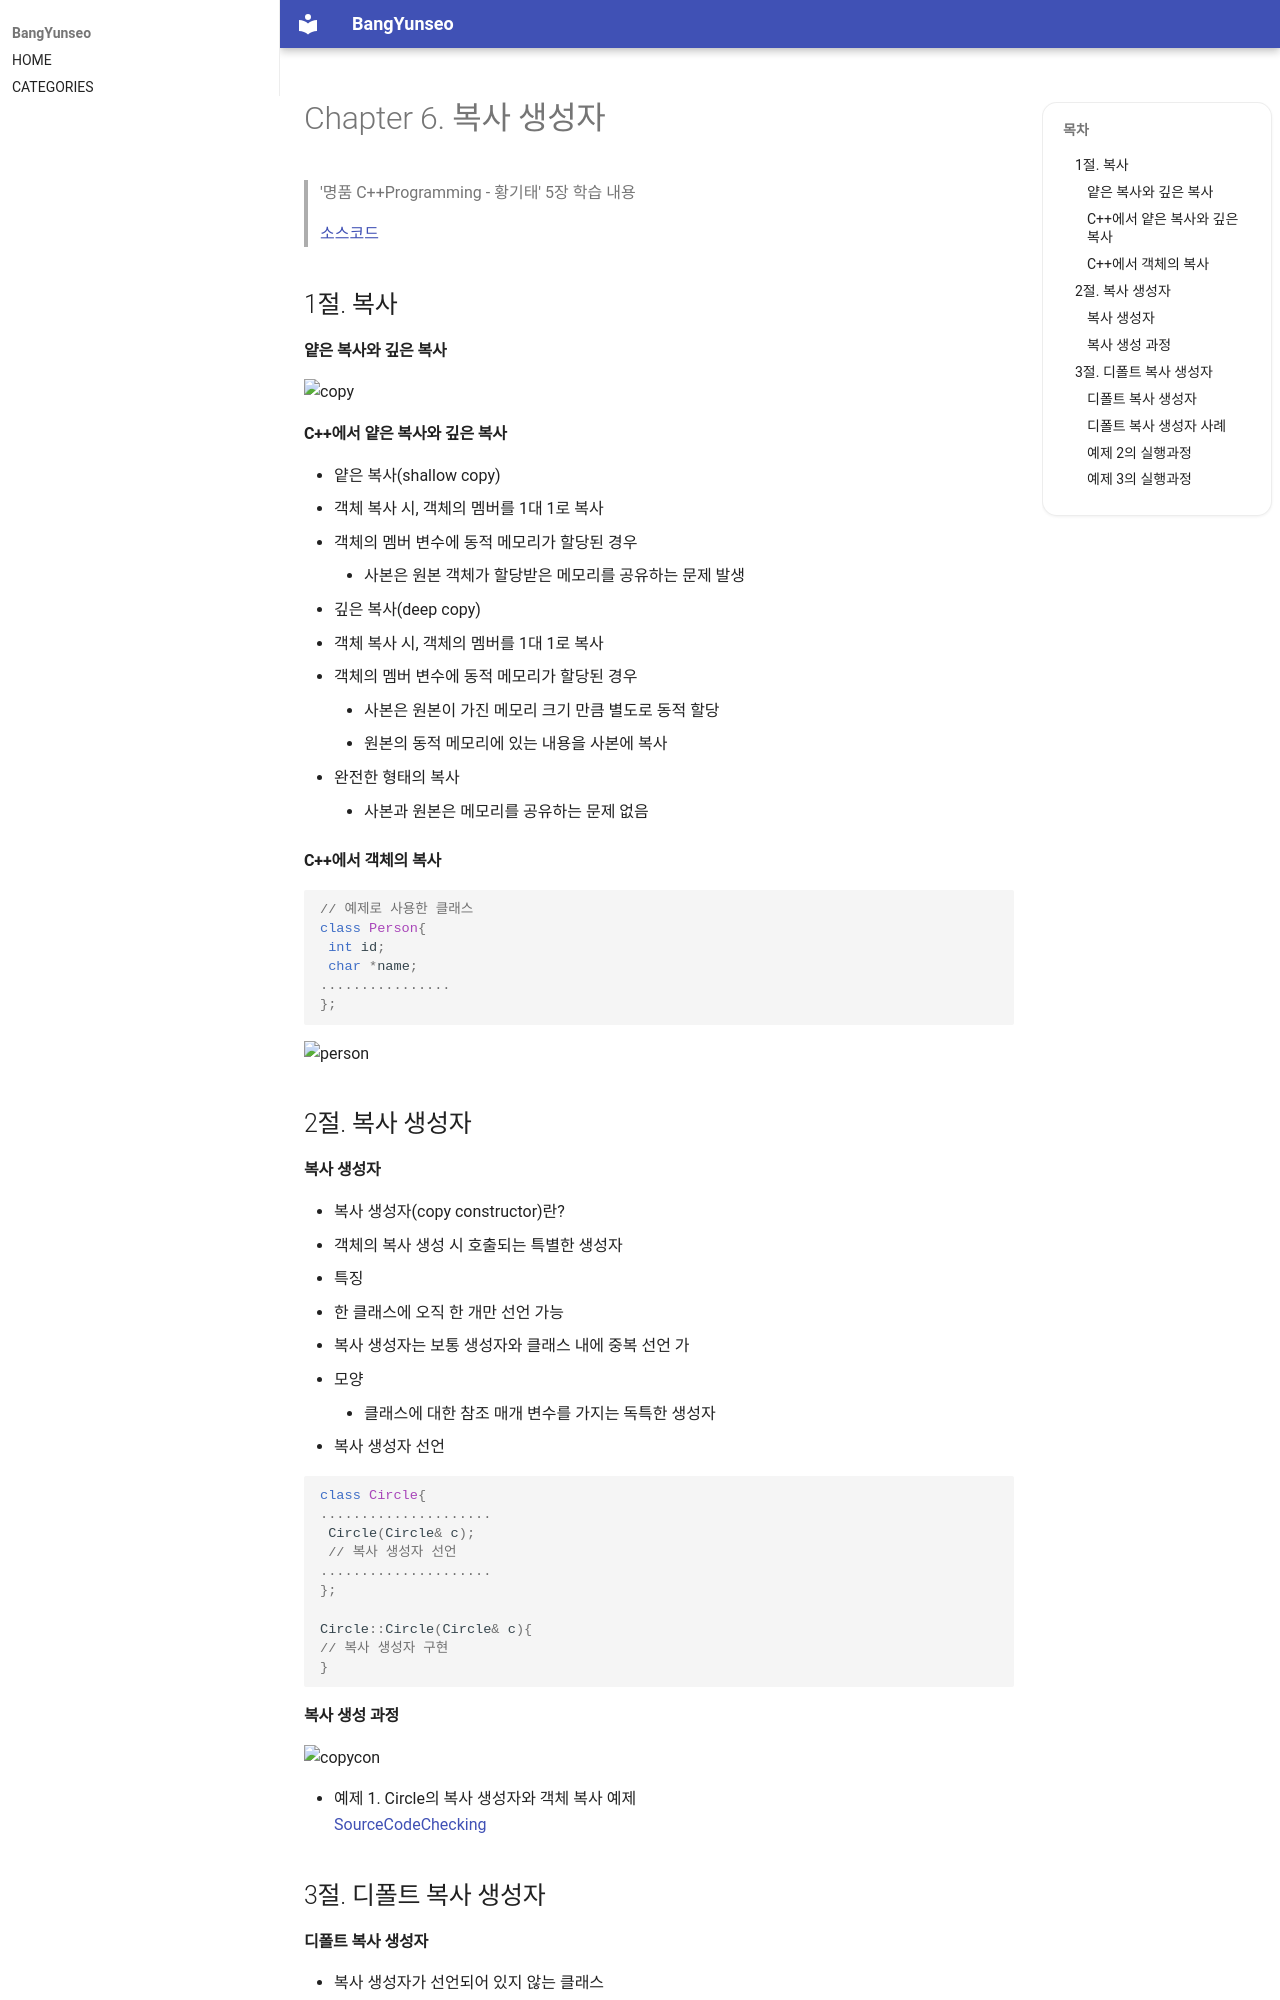

repository: BangYunseo/TIL · page: Language/Cpp/ch06_CopyConstructor/index.html · generator: mkdocs

# Chapter 6. 복사 생성자

> '명품 C++Programming - 황기태' 5장 학습 내용
>
> [소스코드](https://github.com/BangYunseo/Basic_CPP/tree/main/ch06_CopyConstructor)

## 1절. 복사

#### 얕은 복사와 깊은 복사

![copy](./Image/ch06/copy.PNG)

#### C++에서 얕은 복사와 깊은 복사

- 얕은 복사(shallow copy)
  - 객체 복사 시, 객체의 멤버를 1대 1로 복사
  - 객체의 멤버 변수에 동적 메모리가 할당된 경우
    - 사본은 원본 객체가 할당받은 메모리를 공유하는 문제 발생
- 깊은 복사(deep copy)
  - 객체 복사 시, 객체의 멤버를 1대 1로 복사
  - 객체의 멤버 변수에 동적 메모리가 할당된 경우
    - 사본은 원본이 가진 메모리 크기 만큼 별도로 동적 할당
    - 원본의 동적 메모리에 있는 내용을 사본에 복사
  - 완전한 형태의 복사
    - 사본과 원본은 메모리를 공유하는 문제 없음

#### C++에서 객체의 복사

```CPP
// 예제로 사용한 클래스
class Person{
 int id;
 char *name;
................
};
```

![person](./Image/ch06/person.PNG)

## 2절. 복사 생성자

#### 복사 생성자

- 복사 생성자(copy constructor)란?
  - 객체의 복사 생성 시 호출되는 특별한 생성자
- 특징
  - 한 클래스에 오직 한 개만 선언 가능
  - 복사 생성자는 보통 생성자와 클래스 내에 중복 선언 가
  - 모양
    - 클래스에 대한 참조 매개 변수를 가지는 독특한 생성자
- 복사 생성자 선언

```CPP
class Circle{
.....................
 Circle(Circle& c);
 // 복사 생성자 선언
.....................
};

Circle::Circle(Circle& c){
// 복사 생성자 구현
}
```

#### 복사 생성 과정

![copycon](./Image/ch06/copycon.PNG)

- 예제 1. Circle의 복사 생성자와 객체 복사 예제  
  [SourceCodeChecking](https://github.com/BangYunseo/Basic_CPP/blob/main/ch06_CopyConstructor/CopyObject.cpp)

## 3절. 디폴트 복사 생성자

#### 디폴트 복사 생성자

- 복사 생성자가 선언되어 있지 않는 클래스
  - 컴파일러는 자동으로 디폴트 복사 생성자 삽입

![circle2](./Image/ch06/circle2.PNG)
